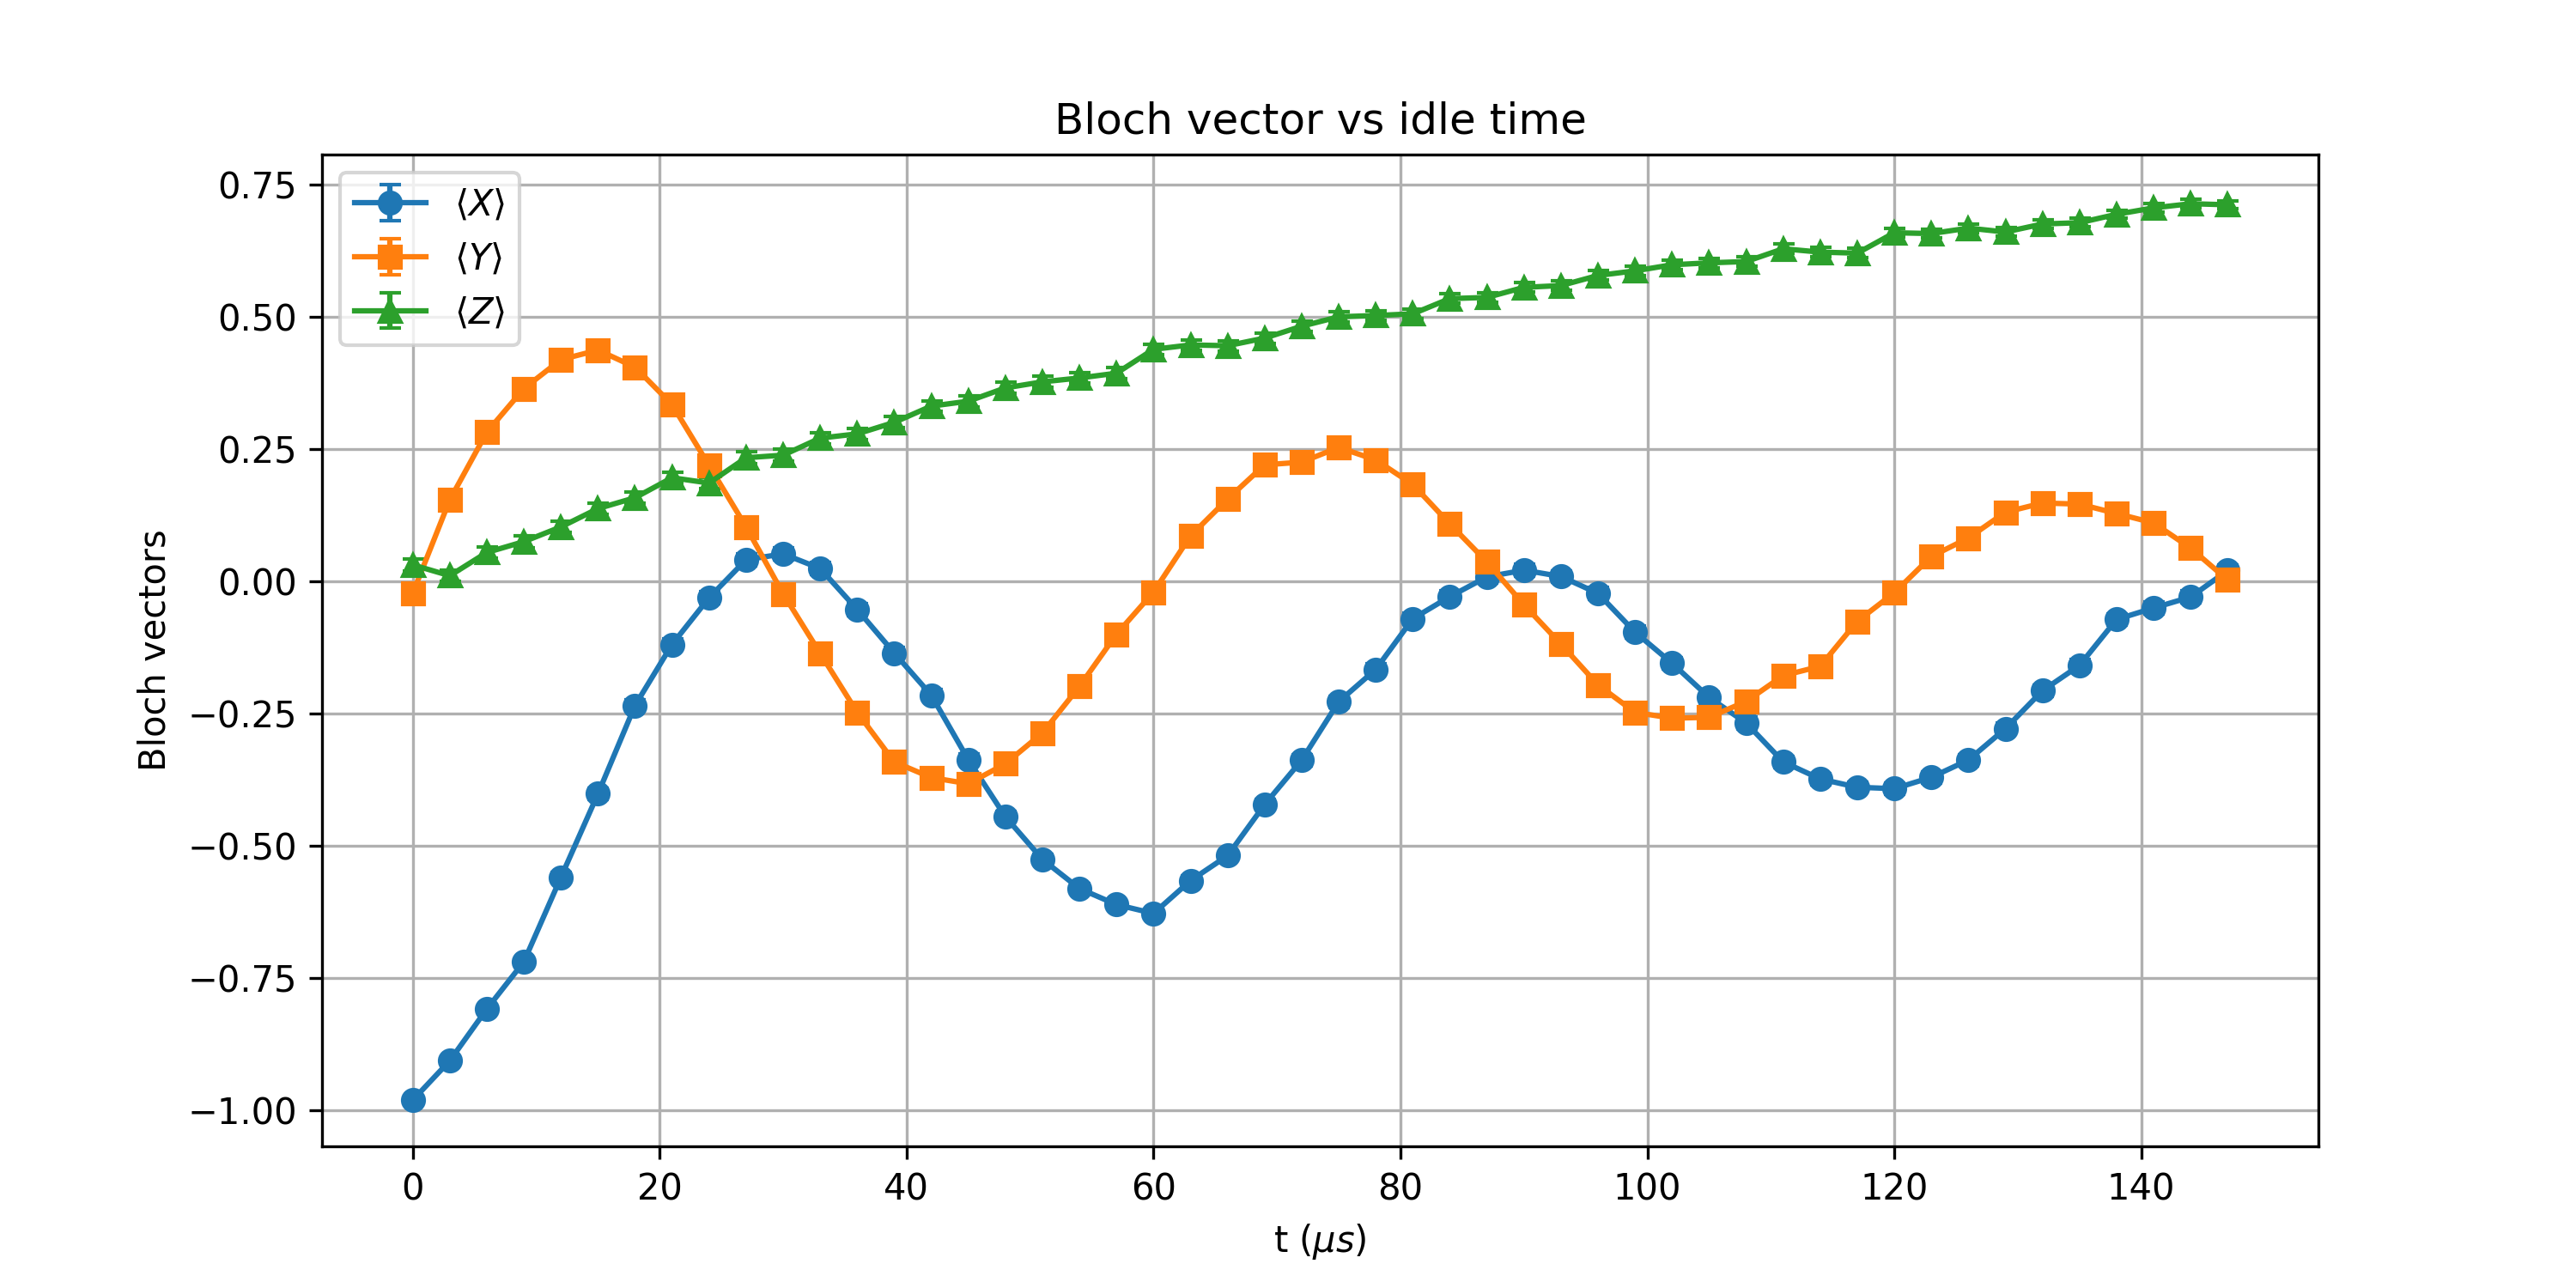

The table this chart was drawn from, first rows:
t_us, X_mean, Y_mean, Z_mean, X_std, Y_std, Z_std
0.0, -0.9812, -0.02246, 0.03125, 0.002132, 0.01105, 0.01104
3, -0.9067, 0.1543, 0.01074, 0.004659, 0.01092, 0.01105
6, -0.8088, 0.2822, 0.05469, 0.006497, 0.0106, 0.01103
9, -0.7195, 0.3647, 0.0752, 0.007673, 0.01029, 0.01102
12, -0.5598, 0.4194, 0.103, 0.009155, 0.01003, 0.01099
15, -0.4019, 0.4375, 0.1377, 0.01012, 0.009935, 0.01094
18, -0.2349, 0.4053, 0.1582, 0.01074, 0.0101, 0.01091
21.0, -0.1194, 0.3345, 0.196, 0.01097, 0.01041, 0.01083
24, -0.03101, 0.2192, 0.186, 0.01104, 0.01078, 0.01086
27.0, 0.04102, 0.103, 0.2339, 0.01104, 0.01099, 0.01074
30, 0.052, -0.02344, 0.2388, 0.01103, 0.01105, 0.01073
33, 0.02441, -0.136, 0.271, 0.01105, 0.01095, 0.01064
36, -0.05322, -0.2478, 0.2791, 0.01103, 0.0107, 0.01061
39.0, -0.1355, -0.3416, 0.3008, 0.01095, 0.01038, 0.01054
42.0, -0.2153, -0.3711, 0.3315, 0.01079, 0.01026, 0.01042
45, -0.3374, -0.3828, 0.3408, 0.0104, 0.01021, 0.01039
48, -0.4451, -0.345, 0.366, 0.009894, 0.01037, 0.01028
51, -0.5259, -0.2869, 0.3774, 0.009397, 0.01058, 0.01023
54.0, -0.5811, -0.1987, 0.3848, 0.008992, 0.01083, 0.0102
57, -0.6113, -0.09985, 0.3938, 0.008744, 0.01099, 0.01016
60, -0.6282, -0.02026, 0.439, 0.008597, 0.01105, 0.009927
63.0, -0.5659, 0.08618, 0.4473, 0.009109, 0.01101, 0.009882
66, -0.5188, 0.1558, 0.4458, 0.009445, 0.01091, 0.00989
69.0, -0.4221, 0.2205, 0.4602, 0.01002, 0.01078, 0.009809
72, -0.3381, 0.2256, 0.4827, 0.0104, 0.01076, 0.009676
75.0, -0.2275, 0.2534, 0.5005, 0.01076, 0.01069, 0.009565
78.0, -0.1665, 0.2297, 0.5029, 0.01089, 0.01075, 0.00955
81, -0.07056, 0.1833, 0.5061, 0.01102, 0.01086, 0.009529
84.0, -0.02881, 0.1086, 0.5349, 0.01104, 0.01098, 0.009335
87, 0.008545, 0.03687, 0.5371, 0.01105, 0.01104, 0.00932
90, 0.02124, -0.04419, 0.5562, 0.01105, 0.01104, 0.009182
93.0, 0.009277, -0.1187, 0.5596, 0.01105, 0.01097, 0.009157
96, -0.02271, -0.1958, 0.5786, 0.01105, 0.01083, 0.009011
99.0, -0.09595, -0.2478, 0.5874, 0.011, 0.0107, 0.008942
102, -0.1548, -0.2588, 0.5989, 0.01092, 0.01067, 0.008848
105, -0.2195, -0.2571, 0.6025, 0.01078, 0.01068, 0.008818
108.0, -0.2678, -0.2271, 0.605, 0.01064, 0.01076, 0.008797
111, -0.3413, -0.1782, 0.6292, 0.01039, 0.01087, 0.008588
114, -0.3738, -0.1606, 0.6228, 0.01025, 0.01091, 0.008644
117, -0.3894, -0.07544, 0.6208, 0.01018, 0.01102, 0.008661
120, -0.3921, -0.02148, 0.6594, 0.01016, 0.01105, 0.008306
123, -0.3706, 0.04712, 0.658, 0.01026, 0.01104, 0.00832
126.0, -0.3379, 0.08203, 0.6682, 0.0104, 0.01101, 0.00822
129.0, -0.2786, 0.1309, 0.6609, 0.01061, 0.01095, 0.008292
132, -0.2068, 0.1482, 0.676, 0.01081, 0.01093, 0.008141
135, -0.1589, 0.1462, 0.6785, 0.01091, 0.01093, 0.008117
138.0, -0.07202, 0.1284, 0.6943, 0.01102, 0.01096, 0.007951
141, -0.05029, 0.1106, 0.7065, 0.01103, 0.01098, 0.007819
144, -0.02954, 0.06299, 0.7144, 0.01104, 0.01103, 0.007732
147.0, 0.02051, 0.002686, 0.7124, 0.01105, 0.01105, 0.007754
